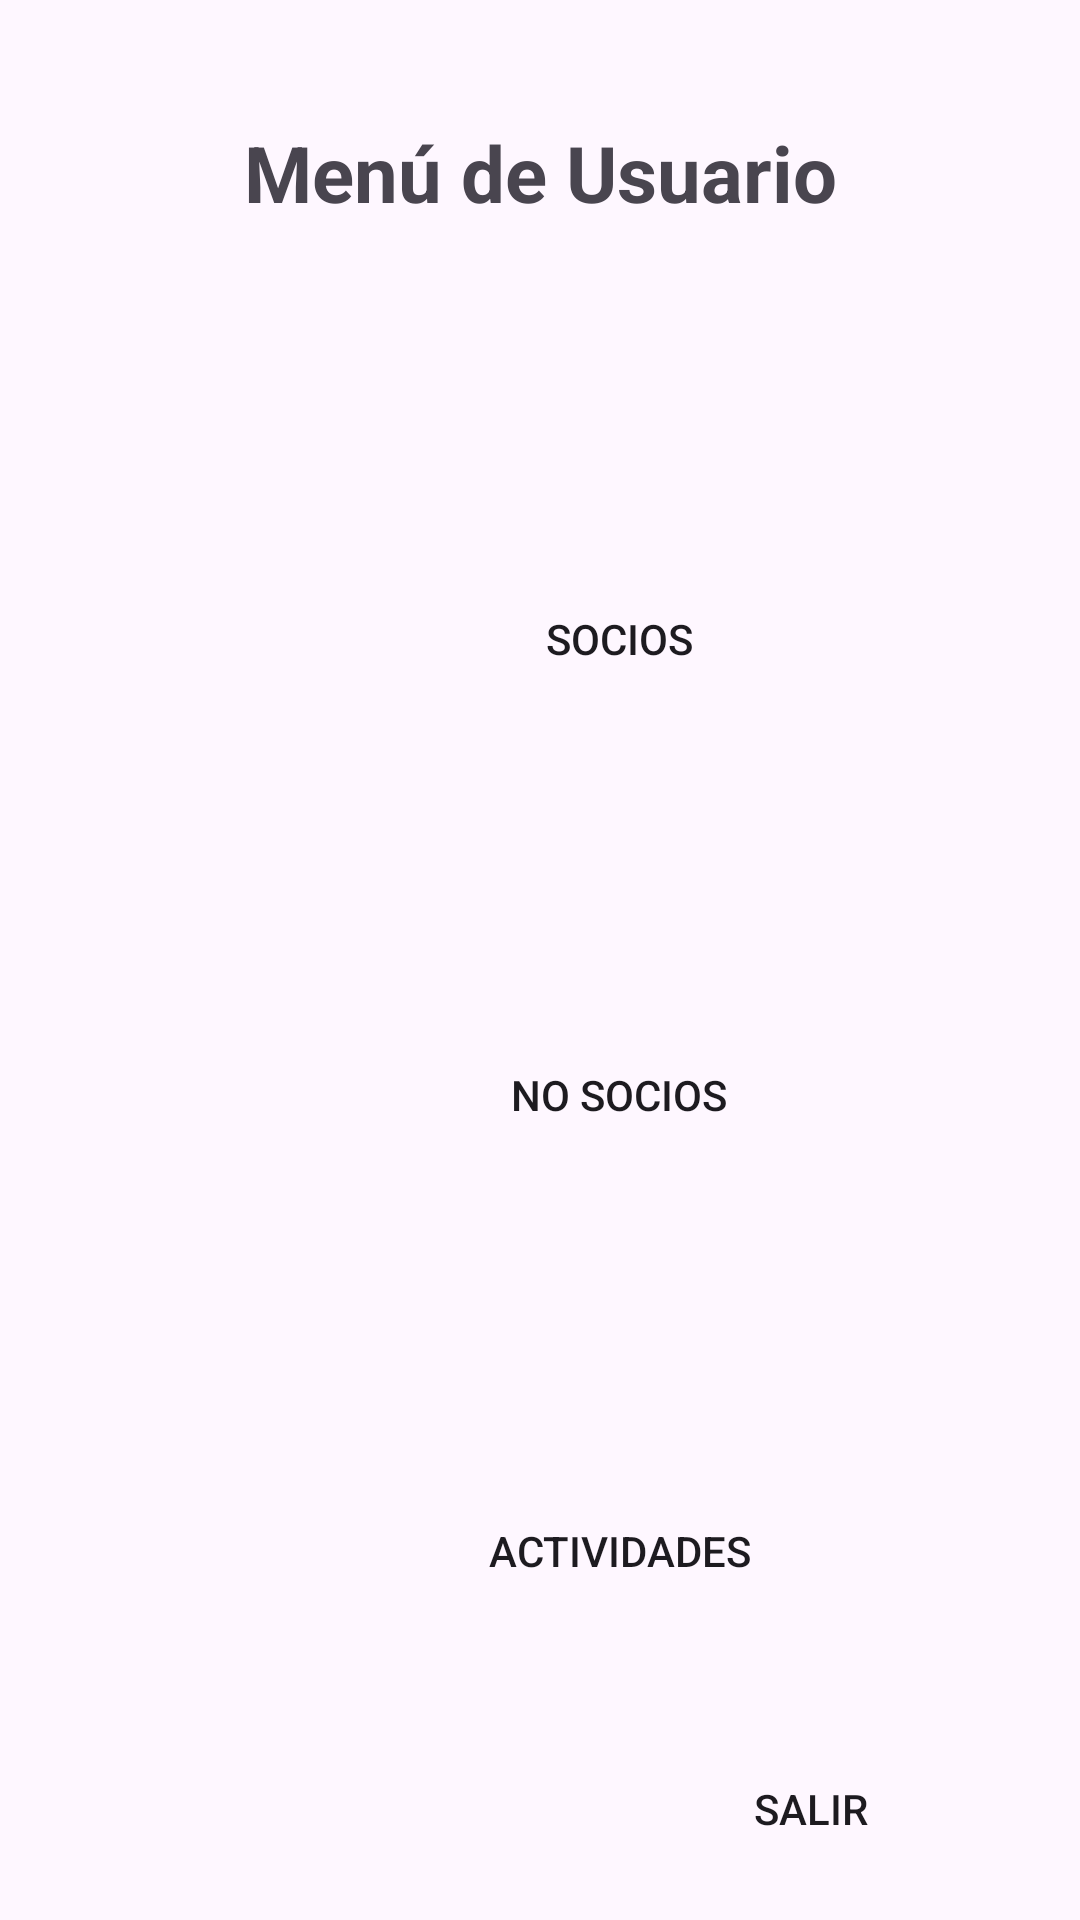

Layout XML and referenced resources for this Android screen:
<!-- AndroidManifest.xml: application theme Theme.ClubDeportivoG3 -->
<!-- res/layout/activity_menu.xml -->
<?xml version="1.0" encoding="utf-8"?>
<LinearLayout
    xmlns:android="http://schemas.android.com/apk/res/android"
    xmlns:tools="http://schemas.android.com/tools"
    android:id="@+id/main"
    android:layout_width="match_parent"
    android:layout_height="match_parent"
    android:orientation="vertical"
    android:padding="24dp"
    tools:context=".MenuActivity">

    
    <LinearLayout
        android:layout_width="match_parent"
        android:layout_height="wrap_content"
        android:orientation="horizontal"
        android:gravity="center_vertical"
        android:layout_marginTop="16dp"
        android:layout_marginBottom="16dp">

        

        
        <TextView
            android:id="@+id/textViewTitulo"
            android:layout_width="187dp"
            android:layout_height="wrap_content"
            android:layout_weight="1"
            android:fontFamily="sans-serif"
            android:text="Menú de Usuario"
            android:textAlignment="center"
            android:textSize="26sp"
            android:textStyle="bold" />

    </LinearLayout>

    

    

    <Button
        android:id="@+id/btnSocios"
        android:layout_width="205dp"
        android:layout_height="124dp"
        android:layout_marginStart="80dp"
        android:layout_marginTop="60dp"
        android:background="@drawable/button_background"
        android:clipToOutline="false"
        android:elevation="0dp"
        android:outlineProvider="none"
        android:stateListAnimator="@null"
        android:text="Socios"
        android:translationZ="0dp" />

    <Button
        android:id="@+id/btnNoSocios"
        android:layout_width="205dp"
        android:layout_height="124dp"
        android:layout_marginStart="80dp"
        android:layout_marginTop="28dp"
        android:background="@drawable/button_background"
        android:clipToOutline="false"
        android:elevation="0dp"
        android:outlineProvider="none"
        android:stateListAnimator="@null"
        android:text="No Socios"
        android:translationZ="0dp" />

    
    <Button
        android:id="@+id/btnActividades3"
        android:layout_width="205dp"
        android:layout_height="124dp"
        android:layout_marginStart="80dp"
        android:layout_marginTop="28dp"
        android:background="@drawable/button_background"
        android:clipToOutline="false"
        android:elevation="0dp"
        android:outlineProvider="none"
        android:stateListAnimator="@null"
        android:text="Actividades"
        android:translationZ="0dp" />

    
    <Space
        android:layout_width="match_parent"
        android:layout_height="0dp"
        android:layout_weight="1" />

    
    <LinearLayout
        android:layout_width="match_parent"
        android:layout_height="wrap_content"
        android:gravity="end"
        android:layout_marginBottom="27dp">

        <Button
            android:id="@+id/btnSalir"
            android:layout_width="99dp"
            android:layout_height="48dp"
            android:layout_marginEnd="16dp"
            android:background="@drawable/button_background"
            android:clipToOutline="false"
            android:elevation="0dp"
            android:outlineProvider="none"
            android:stateListAnimator="@null"
            android:text="Salir"
            android:translationZ="0dp" />
    </LinearLayout>

</LinearLayout>
<!-- resources referenced by this layout -->
<resources>
  <style name="Theme.ClubDeportivoG3" parent="Base.Theme.ClubDeportivoG3" />
  <style name="Base.Theme.ClubDeportivoG3" parent="Theme.Material3.DayNight.NoActionBar">
          
          
      </style>
</resources>
